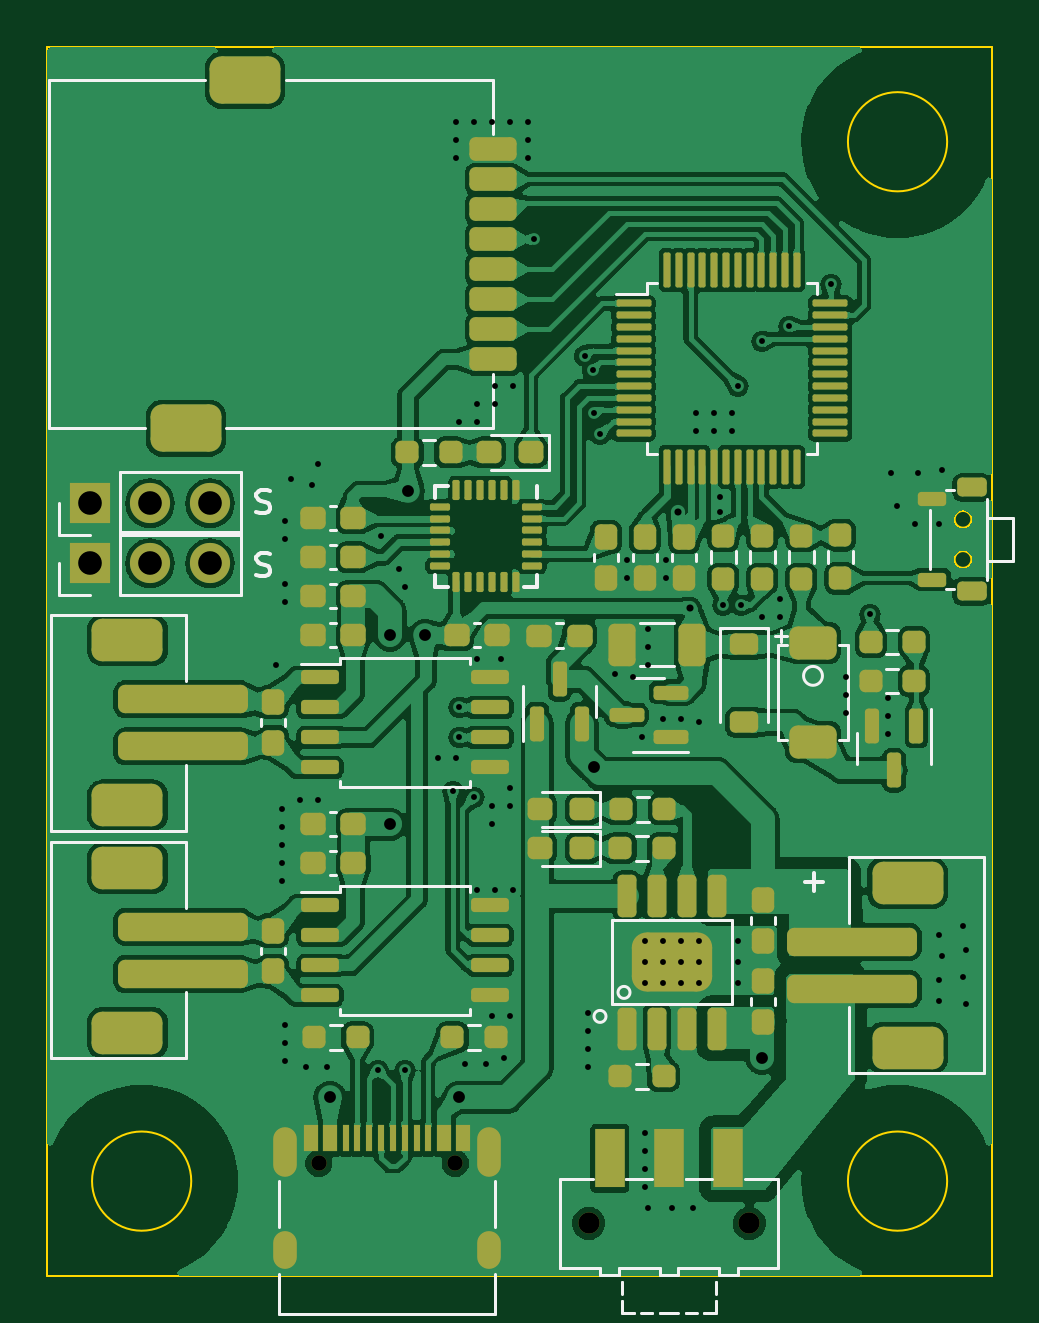
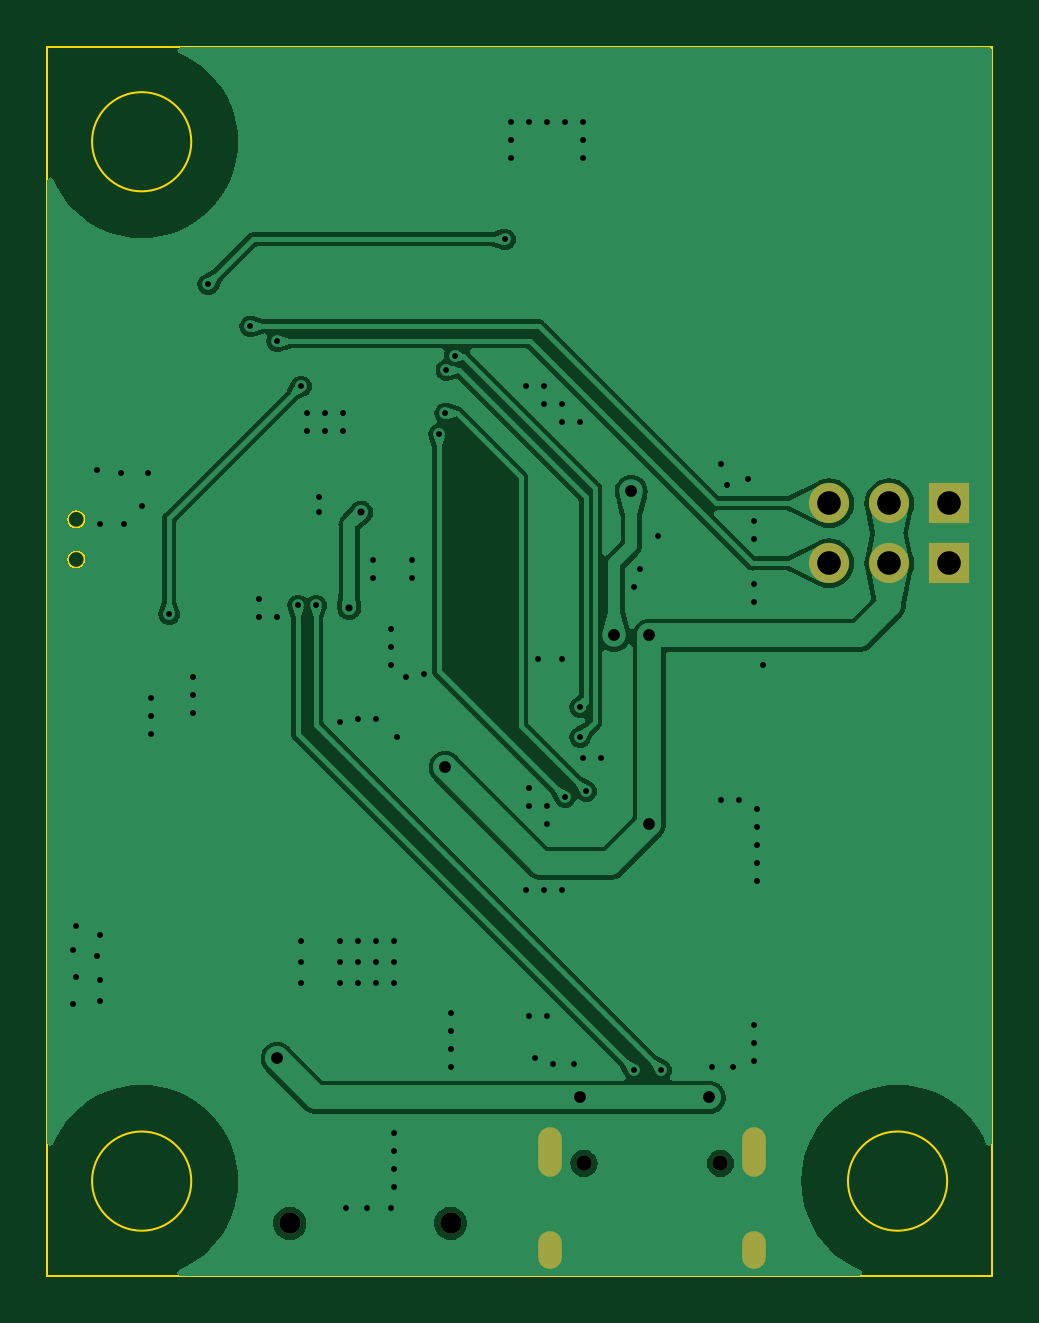
Circuit board: 11 layer files. Board 40.0 x 52.0 mm.
- bottom_copper: Board_Car_V0_2-B_Cu.gbr (95767 bytes)
- bottom_mask: Board_Car_V0_2-B_Mask.gbr (1087 bytes)
- paste: Board_Car_V0_2-B_Paste.gbr (461 bytes)
- bottom_silk: Board_Car_V0_2-B_Silkscreen.gbr (462 bytes)
- outline: Board_Car_V0_2-Edge_Cuts.gbr (1148 bytes)
- top_copper: Board_Car_V0_2-F_Cu.gbr (373617 bytes)
- top_mask: Board_Car_V0_2-F_Mask.gbr (11118 bytes)
- paste: Board_Car_V0_2-F_Paste.gbr (10529 bytes)
- top_silk: Board_Car_V0_2-F_Silkscreen.gbr (13959 bytes)
- drill: Board_Car_V0_2-NPTH.drl (458 bytes)
- drill: Board_Car_V0_2-PTH.drl (2788 bytes)

=== bottom_copper: Board_Car_V0_2-B_Cu.gbr (95767 bytes, source omitted) ===
=== bottom_mask: Board_Car_V0_2-B_Mask.gbr ===
%TF.GenerationSoftware,KiCad,Pcbnew,(7.0.0)*%
%TF.CreationDate,2023-06-08T15:27:58+08:00*%
%TF.ProjectId,Board_Car_V0_2,426f6172-645f-4436-9172-5f56305f322e,rev?*%
%TF.SameCoordinates,Original*%
%TF.FileFunction,Soldermask,Bot*%
%TF.FilePolarity,Negative*%
%FSLAX46Y46*%
G04 Gerber Fmt 4.6, Leading zero omitted, Abs format (unit mm)*
G04 Created by KiCad (PCBNEW (7.0.0)) date 2023-06-08 15:27:58*
%MOMM*%
%LPD*%
G01*
G04 APERTURE LIST*
%ADD10O,1.700000X1.700000*%
%ADD11R,1.700000X1.700000*%
%ADD12O,1.000000X1.600000*%
%ADD13O,1.000000X2.100000*%
%ADD14C,0.650000*%
%ADD15C,0.900000*%
G04 APERTURE END LIST*
D10*
%TO.C,J2*%
X167893999Y-67309999D03*
X165353999Y-67309999D03*
D11*
X162813999Y-67309999D03*
%TD*%
D10*
%TO.C,J1*%
X167893999Y-69849999D03*
X165353999Y-69849999D03*
D11*
X162813999Y-69849999D03*
%TD*%
D12*
%TO.C,USB1*%
X179706999Y-98929999D03*
D13*
X179706999Y-94749999D03*
D12*
X171066999Y-98929999D03*
D13*
X171066999Y-94749999D03*
D14*
X172497000Y-95250000D03*
X178277000Y-95250000D03*
%TD*%
D15*
%TO.C,SW2*%
X183925000Y-97790000D03*
X190725000Y-97790000D03*
%TD*%
M02*

=== paste: Board_Car_V0_2-B_Paste.gbr ===
%TF.GenerationSoftware,KiCad,Pcbnew,(7.0.0)*%
%TF.CreationDate,2023-06-08T15:27:58+08:00*%
%TF.ProjectId,Board_Car_V0_2,426f6172-645f-4436-9172-5f56305f322e,rev?*%
%TF.SameCoordinates,Original*%
%TF.FileFunction,Paste,Bot*%
%TF.FilePolarity,Positive*%
%FSLAX46Y46*%
G04 Gerber Fmt 4.6, Leading zero omitted, Abs format (unit mm)*
G04 Created by KiCad (PCBNEW (7.0.0)) date 2023-06-08 15:27:58*
%MOMM*%
%LPD*%
G01*
G04 APERTURE LIST*
G04 APERTURE END LIST*
M02*

=== bottom_silk: Board_Car_V0_2-B_Silkscreen.gbr ===
%TF.GenerationSoftware,KiCad,Pcbnew,(7.0.0)*%
%TF.CreationDate,2023-06-08T15:27:58+08:00*%
%TF.ProjectId,Board_Car_V0_2,426f6172-645f-4436-9172-5f56305f322e,rev?*%
%TF.SameCoordinates,Original*%
%TF.FileFunction,Legend,Bot*%
%TF.FilePolarity,Positive*%
%FSLAX46Y46*%
G04 Gerber Fmt 4.6, Leading zero omitted, Abs format (unit mm)*
G04 Created by KiCad (PCBNEW (7.0.0)) date 2023-06-08 15:27:58*
%MOMM*%
%LPD*%
G01*
G04 APERTURE LIST*
G04 APERTURE END LIST*
M02*

=== outline: Board_Car_V0_2-Edge_Cuts.gbr ===
%TF.GenerationSoftware,KiCad,Pcbnew,(7.0.0)*%
%TF.CreationDate,2023-06-08T15:27:58+08:00*%
%TF.ProjectId,Board_Car_V0_2,426f6172-645f-4436-9172-5f56305f322e,rev?*%
%TF.SameCoordinates,Original*%
%TF.FileFunction,Profile,NP*%
%FSLAX46Y46*%
G04 Gerber Fmt 4.6, Leading zero omitted, Abs format (unit mm)*
G04 Created by KiCad (PCBNEW (7.0.0)) date 2023-06-08 15:27:58*
%MOMM*%
%LPD*%
G01*
G04 APERTURE LIST*
%TA.AperFunction,Profile*%
%ADD10C,0.100000*%
%TD*%
%TA.AperFunction,Profile*%
%ADD11C,0.120000*%
%TD*%
G04 APERTURE END LIST*
D10*
X199100000Y-96000000D02*
G75*
G03*
X199100000Y-96000000I-2100000J0D01*
G01*
X199100000Y-52000000D02*
G75*
G03*
X199100000Y-52000000I-2100000J0D01*
G01*
X167100000Y-96000000D02*
G75*
G03*
X167100000Y-96000000I-2100000J0D01*
G01*
X161000000Y-48000000D02*
X201000000Y-48000000D01*
X201000000Y-48000000D02*
X201000000Y-100000000D01*
X201000000Y-100000000D02*
X161000000Y-100000000D01*
X161000000Y-100000000D02*
X161000000Y-48000000D01*
D11*
%TO.C,SW1*%
X200146000Y-67984000D02*
G75*
G03*
X200146000Y-67984000I-375000J0D01*
G01*
X200146000Y-69684000D02*
G75*
G03*
X200146000Y-69684000I-375000J0D01*
G01*
%TD*%
M02*

=== top_copper: Board_Car_V0_2-F_Cu.gbr (373617 bytes, source omitted) ===
=== top_mask: Board_Car_V0_2-F_Mask.gbr (11118 bytes, source omitted) ===
=== paste: Board_Car_V0_2-F_Paste.gbr (10529 bytes, source omitted) ===
=== top_silk: Board_Car_V0_2-F_Silkscreen.gbr (13959 bytes, source omitted) ===
=== drill: Board_Car_V0_2-NPTH.drl ===
M48
; DRILL file {KiCad (7.0.0)} date Thu Jun  8 15:27:55 2023
; FORMAT={-:-/ absolute / inch / decimal}
; #@! TF.CreationDate,2023-06-08T15:27:55+08:00
; #@! TF.GenerationSoftware,Kicad,Pcbnew,(7.0.0)
; #@! TF.FileFunction,NonPlated,1,2,NPTH
FMAT,2
INCH
; #@! TA.AperFunction,NonPlated,NPTH,ComponentDrill
T1C0.0256
; #@! TA.AperFunction,NonPlated,NPTH,ComponentDrill
T2C0.0354
%
G90
G05
T1
X6.7912Y-3.75
X7.0188Y-3.75
T2
X7.2411Y-3.85
X7.5089Y-3.85
T0
M30

=== drill: Board_Car_V0_2-PTH.drl ===
M48
; DRILL file {KiCad (7.0.0)} date Thu Jun  8 15:27:55 2023
; FORMAT={-:-/ absolute / inch / decimal}
; #@! TF.CreationDate,2023-06-08T15:27:55+08:00
; #@! TF.GenerationSoftware,Kicad,Pcbnew,(7.0.0)
; #@! TF.FileFunction,Plated,1,2,PTH
FMAT,2
INCH
; #@! TA.AperFunction,Plated,PTH,ViaDrill
T1C0.0098
; #@! TA.AperFunction,Plated,PTH,ViaDrill
T2C0.0118
; #@! TA.AperFunction,Plated,PTH,ViaDrill
T3C0.0197
; #@! TA.AperFunction,Plated,PTH,ComponentDrill
T4C0.0236
; #@! TA.AperFunction,Plated,PTH,ComponentDrill
T5C0.0394
%
G90
G05
T1
X6.72Y-2.92
X6.73Y-3.16
X6.73Y-3.19
X6.73Y-3.22
X6.73Y-3.25
X6.73Y-3.28
X6.735Y-2.68
X6.735Y-2.71
X6.735Y-2.785
X6.735Y-2.815
X6.735Y-3.52
X6.735Y-3.55
X6.735Y-3.58
X6.745Y-2.61
X6.76Y-3.145
X6.77Y-3.59
X6.78Y-2.62
X6.79Y-2.585
X6.79Y-3.145
X6.805Y-3.59
X6.89Y-3.595
X6.895Y-2.705
X6.925Y-2.76
X6.935Y-2.79
X6.935Y-3.595
X6.99Y-3.075
X7.015Y-3.13
X7.02Y-2.015
X7.02Y-2.045
X7.02Y-2.075
X7.02Y-3.075
X7.025Y-2.515
X7.025Y-2.99
X7.025Y-3.04
X7.035Y-3.585
X7.05Y-2.015
X7.05Y-3.14
X7.055Y-2.485
X7.055Y-2.515
X7.055Y-2.91
X7.055Y-3.295
X7.07Y-3.585
X7.08Y-2.015
X7.08Y-3.155
X7.08Y-3.185
X7.08Y-3.505
X7.085Y-2.455
X7.085Y-2.485
X7.085Y-3.295
X7.095Y-2.91
X7.1Y-3.575
X7.11Y-2.015
X7.11Y-3.125
X7.11Y-3.155
X7.11Y-3.505
X7.115Y-2.455
X7.115Y-3.295
X7.14Y-2.015
X7.14Y-2.045
X7.14Y-2.075
X7.15Y-2.21
X7.2344Y-2.4039
X7.24Y-3.5
X7.24Y-3.53
X7.24Y-3.56
X7.24Y-3.59
X7.2479Y-2.4279
X7.25Y-2.5
X7.26Y-2.535
X7.285Y-2.935
X7.305Y-2.745
X7.305Y-2.775
X7.315Y-2.94
X7.33Y-3.04
X7.335Y-3.38
X7.335Y-3.415
X7.335Y-3.45
X7.335Y-3.7
X7.335Y-3.73
X7.335Y-3.76
X7.335Y-3.79
X7.34Y-2.86
X7.34Y-2.89
X7.34Y-2.92
X7.34Y-3.825
X7.365Y-3.01
X7.365Y-3.38
X7.365Y-3.415
X7.365Y-3.45
X7.37Y-2.745
X7.37Y-2.775
X7.38Y-3.825
X7.395Y-3.01
X7.395Y-3.38
X7.395Y-3.415
X7.395Y-3.45
X7.415Y-3.825
X7.42Y-2.5
X7.42Y-2.53
X7.425Y-3.015
X7.425Y-3.38
X7.425Y-3.415
X7.425Y-3.45
X7.45Y-2.5
X7.45Y-2.53
X7.46Y-2.64
X7.46Y-2.665
X7.465Y-2.82
X7.48Y-2.5
X7.48Y-2.53
X7.49Y-2.455
X7.49Y-3.38
X7.49Y-3.415
X7.49Y-3.45
X7.495Y-2.82
X7.53Y-2.38
X7.53Y-2.84
X7.56Y-2.81
X7.56Y-2.84
X7.575Y-2.355
X7.645Y-2.285
X7.67Y-2.94
X7.67Y-2.97
X7.67Y-3.0
X7.71Y-2.835
X7.74Y-2.975
X7.74Y-3.005
X7.74Y-3.035
X7.745Y-2.6
X7.755Y-2.655
X7.785Y-2.685
X7.79Y-2.6
X7.825Y-2.685
X7.825Y-3.37
X7.825Y-3.445
X7.825Y-3.48
X7.83Y-2.595
X7.83Y-3.405
X7.865Y-3.355
X7.865Y-3.44
X7.87Y-3.395
X7.87Y-3.485
T2
X7.39Y-2.665
X7.41Y-2.825
T3
X6.81Y-3.64
X6.91Y-2.87
X6.91Y-3.185
X6.94Y-2.63
X6.9685Y-2.87
X7.025Y-3.64
X7.25Y-3.09
X7.53Y-3.575
T5
X6.41Y-2.65
X6.41Y-2.75
X6.51Y-2.65
X6.51Y-2.75
X6.61Y-2.65
X6.61Y-2.75
T4
G00X6.7349Y-3.7087
M15
G01X6.7349Y-3.752
M16
G05
G00X6.7349Y-3.8831
M15
G01X6.7349Y-3.9067
M16
G05
G00X7.0751Y-3.7087
M15
G01X7.0751Y-3.752
M16
G05
G00X7.0751Y-3.8831
M15
G01X7.0751Y-3.9067
M16
G05
T0
M30

